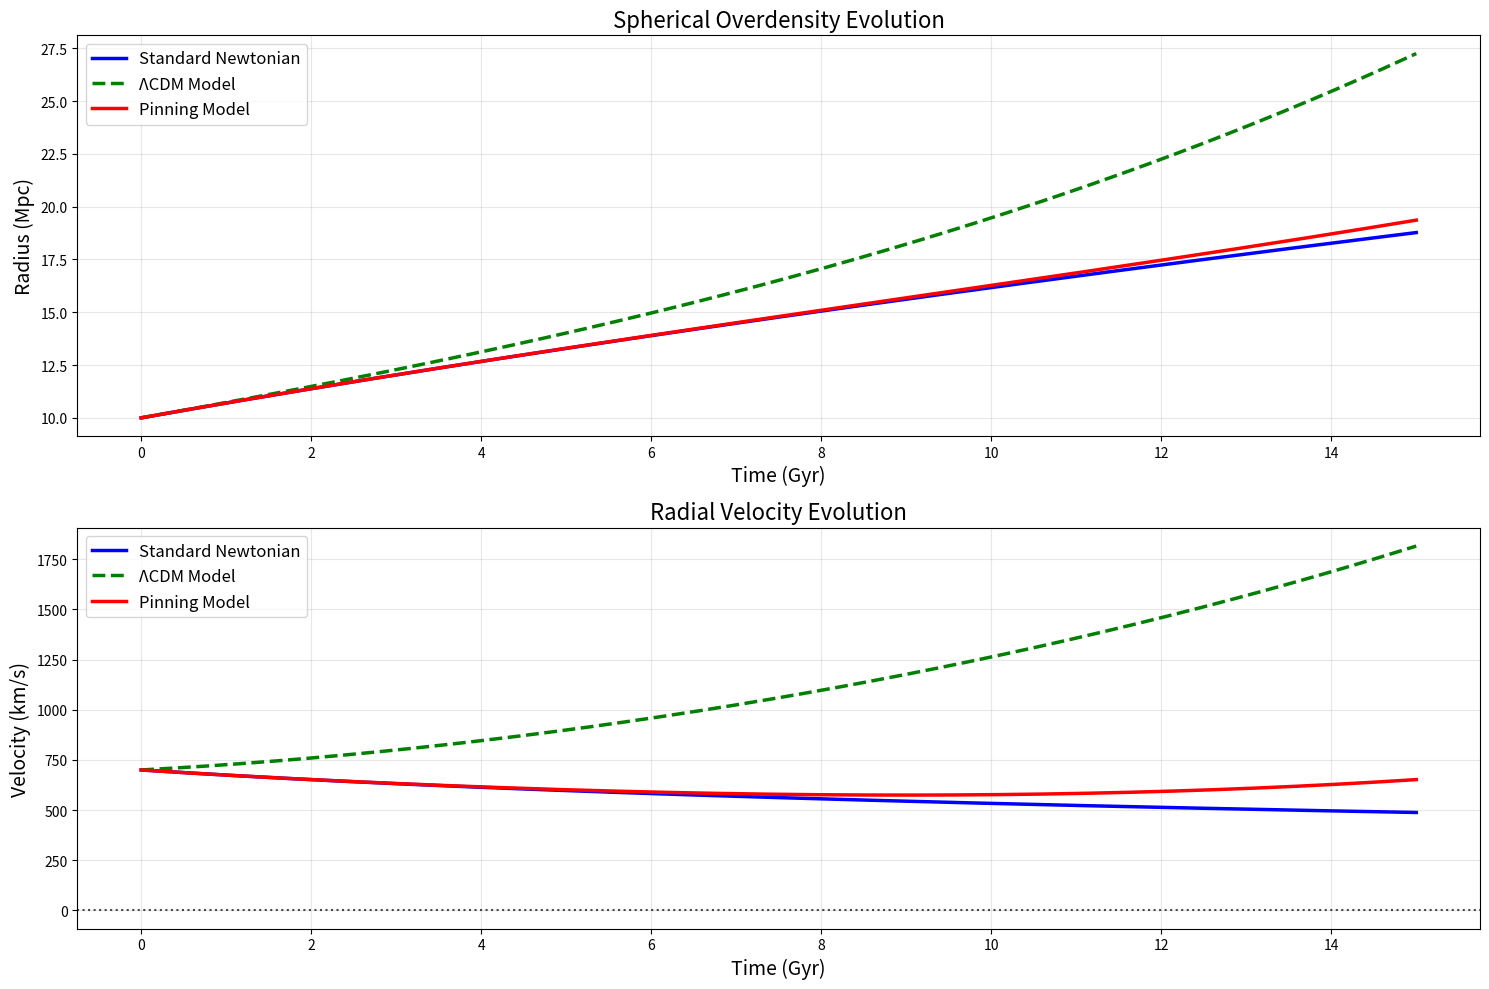
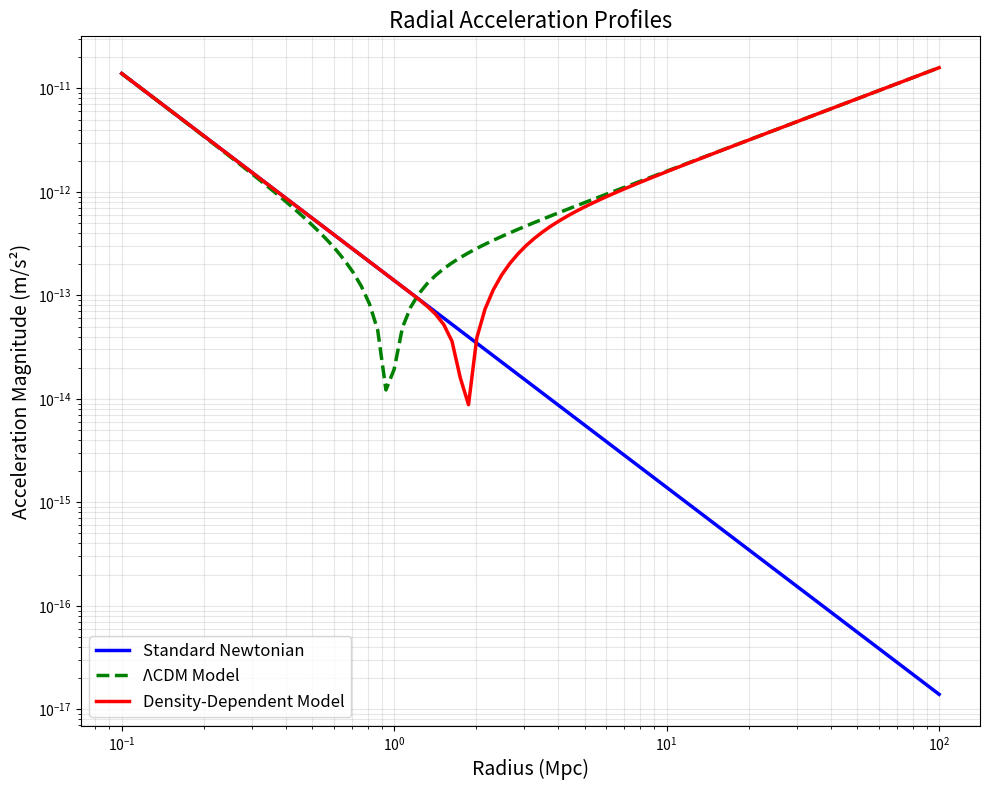
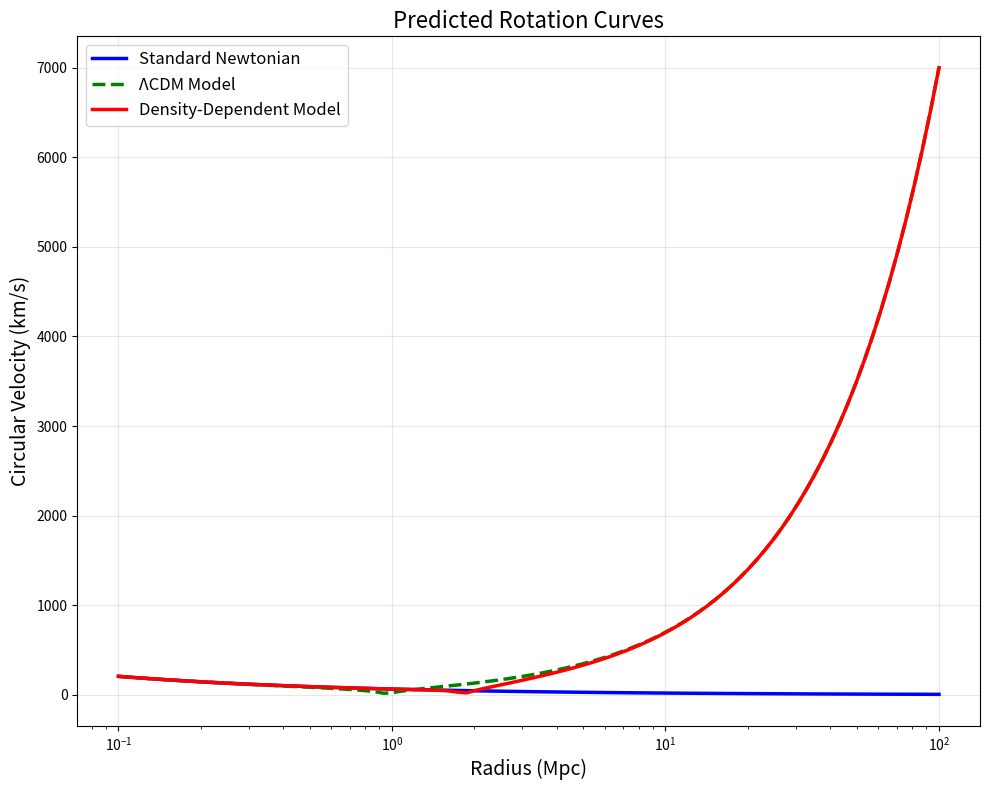

Write Python code to recreate these figures, in order.
import numpy as np
import matplotlib.pyplot as plt
from scipy.integrate import odeint

# Constants (in SI units)
G = 6.67430e-11  # Gravitational constant (m^3 kg^-1 s^-2)
H0 = 70.0 * 1000 / 3.086e22  # Hubble constant in s^-1
Lambda0 = 3 * H0**2  # Background cosmological constant
Mpc_to_m = 3.086e22  # Megaparsec to meters
solar_mass = 1.989e30  # Solar mass in kg
kpc_to_m = 3.086e19  # Kiloparsec to meters

# Pinning model parameter (Convert from M_sun^-1 kpc^3 to SI units)
alpha = 0.05 / (solar_mass * kpc_to_m**-3)

print(f"Constants:")
print(f"G = {G:.4e} m^3 kg^-1 s^-2")
print(f"H0 = {H0:.4e} s^-1")
print(f"Lambda0 = {Lambda0:.4e} s^-2")
print(f"alpha = {alpha:.4e} m^3 kg^-1")

# Simple density-dependent lambda function
def lambda_pinning(density):
    """Calculate density-dependent cosmological 'constant'"""
    return Lambda0 * np.exp(-alpha * density)

# Get effective lambda including correction term
def lambda_effective(density):
    """Calculate effective cosmological constant with correction"""
    lambda_rho = lambda_pinning(density)
    return lambda_rho * (1 - alpha * density / 2)

# Test the lambda functions with sample densities
# Critical density of the universe
rho_crit = 3 * H0**2 / (8 * np.pi * G)

print("\nLambda values at different densities:")
densities = [0.1 * rho_crit, rho_crit, 10 * rho_crit, 100 * rho_crit]
for rho in densities:
    lambda_val = lambda_pinning(rho)
    lambda_eff = lambda_effective(rho)
    print(f"Density: {rho/rho_crit:.1f}×ρ_crit → λ(ρ): {lambda_val/Lambda0:.6f}×λ₀, λ_eff: {lambda_eff/Lambda0:.6f}×λ₀")

# Define the 1D collapse ODE system
def spherical_collapse(y, t, model):
    """ODE system for spherical collapse under different models"""
    r, v = y  # Radius and velocity
    
    # Initial conditions (fixed for all models)
    initial_radius = 10.0 * Mpc_to_m  # 10 Mpc
    overdensity = 1.1  # 10% overdensity
    initial_density = rho_crit * overdensity
    
    # Calculate enclosed mass
    mass = (4/3) * np.pi * initial_density * initial_radius**3
    
    # Current density (assuming mass conservation)
    if r > 0:
        density = mass / ((4/3) * np.pi * r**3)
    else:
        density = initial_density  # Avoid division by zero
    
    # Calculate acceleration based on model
    if model == "standard":
        # Standard Newtonian gravity only
        a = -G * mass / (r**2) if r > 0 else 0
        
    elif model == "lambda":
        # ΛCDM: Newtonian + constant λ
        a_newton = -G * mass / (r**2) if r > 0 else 0
        a_lambda = Lambda0 * r / 3  # Repulsive cosmological constant
        a = a_newton + a_lambda
        
    elif model == "pinning":
        # Pinning model: Newtonian + density-dependent λ
        a_newton = -G * mass / (r**2) if r > 0 else 0
        
        lambda_eff = lambda_effective(density)
        a_lambda = lambda_eff * r / 3
        
        # Additional pinning effect (correction from density dependence)
        # This term is unique to the pinning model
        pinning_correction = alpha * lambda_pinning(density) * density * r / 6
        
        a = a_newton + a_lambda + pinning_correction
    
    return [v, a]

# Run the simulations
def run_simulations():
    # Initial conditions
    initial_radius = 10.0 * Mpc_to_m  # 10 Mpc
    initial_velocity = H0 * initial_radius  # Hubble flow velocity
    y0 = [initial_radius, initial_velocity]
    
    # Time span (15 billion years in seconds)
    t_max = 15e9 * 365.25 * 24 * 3600
    t = np.linspace(0, t_max, 1000)
    
    results = {}
    
    # Run each model
    for model in ["standard", "lambda", "pinning"]:
        print(f"\nRunning {model} model...")
        
        # Integrate the ODEs
        solution = odeint(spherical_collapse, y0, t, args=(model,))
        
        # Extract radius and velocity
        radius = solution[:, 0]
        velocity = solution[:, 1]
        
        # Store results
        results[model] = {
            "time_Gyr": t / (1e9 * 365.25 * 24 * 3600),
            "radius_Mpc": radius / Mpc_to_m,
            "velocity_kms": velocity / 1000
        }
        
        # Print key statistics
        final_radius = radius[-1] / Mpc_to_m
        final_velocity = velocity[-1] / 1000
        print(f"  Final radius: {final_radius:.4f} Mpc")
        print(f"  Final velocity: {final_velocity:.4f} km/s")
        
        # Check for turnaround (when expansion stops)
        velocity_changes = np.diff(np.signbit(velocity))
        turnaround_indices = np.where(velocity_changes)[0]
        
        if len(turnaround_indices) > 0:
            turnaround_time = t[turnaround_indices[0]] / (1e9 * 365.25 * 24 * 3600)
            turnaround_radius = radius[turnaround_indices[0]] / Mpc_to_m
            print(f"  Turnaround at t = {turnaround_time:.2f} Gyr, r = {turnaround_radius:.2f} Mpc")
        else:
            print("  No turnaround detected")
    
    return results

# Visualize the results
def visualize_results(results):
    plt.figure(figsize=(15, 10))
    
    # Colors and styles
    styles = {
        "standard": {"color": "blue", "linestyle": "-", "label": "Standard Newtonian"},
        "lambda": {"color": "green", "linestyle": "--", "label": "ΛCDM Model"},
        "pinning": {"color": "red", "linestyle": "-", "label": "Pinning Model"}
    }
    
    # Plot radius evolution
    plt.subplot(2, 1, 1)
    for model, data in results.items():
        plt.plot(
            data["time_Gyr"],
            data["radius_Mpc"],
            color=styles[model]["color"],
            linestyle=styles[model]["linestyle"],
            linewidth=2.5,
            label=styles[model]["label"]
        )
    
    plt.title("Spherical Overdensity Evolution", fontsize=16)
    plt.xlabel("Time (Gyr)", fontsize=14)
    plt.ylabel("Radius (Mpc)", fontsize=14)
    plt.grid(True, alpha=0.3)
    plt.legend(fontsize=12)
    
    # Plot velocity evolution
    plt.subplot(2, 1, 2)
    for model, data in results.items():
        plt.plot(
            data["time_Gyr"],
            data["velocity_kms"],
            color=styles[model]["color"],
            linestyle=styles[model]["linestyle"],
            linewidth=2.5,
            label=styles[model]["label"]
        )
    
    plt.axhline(y=0, color='black', linestyle=':', alpha=0.7)  # Zero velocity line
    plt.title("Radial Velocity Evolution", fontsize=16)
    plt.xlabel("Time (Gyr)", fontsize=14)
    plt.ylabel("Velocity (km/s)", fontsize=14)
    plt.grid(True, alpha=0.3)
    plt.legend(fontsize=12)
    
    plt.tight_layout()
    plt.savefig("collapse_comparison.png", dpi=300)
    plt.show()

# Execute the simulation
print("Starting spherical collapse simulations...")
results = run_simulations()
visualize_results(results)

# Additional analysis: how the pinning model affects acceleration at different densities
def analyze_acceleration_profiles():
    print("\nAnalyzing acceleration profiles at different densities...")
    
    # Set up radius range (0.1 to 100 Mpc)
    radii_Mpc = np.logspace(-1, 2, 100)  # Log scale from 0.1 to 100 Mpc
    radii_m = radii_Mpc * Mpc_to_m
    
    # Fixed mass (equivalent to a galaxy)
    galaxy_mass = 1e12 * solar_mass  # 1 trillion solar masses
    
    # Calculate densities at each radius
    densities = np.zeros_like(radii_m)
    for i, r in enumerate(radii_m):
        if r > 0:
            densities[i] = galaxy_mass / ((4/3) * np.pi * r**3)
    
    # Calculate accelerations for each model
    accelerations = {
        "standard": np.zeros_like(radii_m),
        "lambda": np.zeros_like(radii_m),
        "pinning": np.zeros_like(radii_m)
    }
    
    for i, (r, rho) in enumerate(zip(radii_m, densities)):
        # Standard Newtonian
        accelerations["standard"][i] = -G * galaxy_mass / r**2 if r > 0 else 0
        
        # ΛCDM
        a_newton = -G * galaxy_mass / r**2 if r > 0 else 0
        a_lambda = Lambda0 * r / 3
        accelerations["lambda"][i] = a_newton + a_lambda
        
        # Pinning model
        lambda_eff = lambda_effective(rho)
        a_newton = -G * galaxy_mass / r**2 if r > 0 else 0
        a_lambda = lambda_eff * r / 3
        pinning_correction = alpha * lambda_pinning(rho) * rho * r / 6
        accelerations["pinning"][i] = a_newton + a_lambda + pinning_correction
    
    # Convert to more intuitive units (m/s²)
    for model in accelerations:
        accelerations[model] = accelerations[model]
    
    # Plot acceleration profiles
    plt.figure(figsize=(10, 8))
    
    styles = {
        "standard": {"color": "blue", "linestyle": "-", "label": "Standard Newtonian"},
        "lambda": {"color": "green", "linestyle": "--", "label": "ΛCDM Model"},
        "pinning": {"color": "red", "linestyle": "-", "label": "Density-Dependent Model"}
    }
    
    for model, accels in accelerations.items():
        plt.loglog(
            radii_Mpc,
            np.abs(accels),
            color=styles[model]["color"],
            linestyle=styles[model]["linestyle"],
            linewidth=2.5,
            label=styles[model]["label"]
        )
    
    plt.title("Radial Acceleration Profiles", fontsize=16)
    plt.xlabel("Radius (Mpc)", fontsize=14)
    plt.ylabel("Acceleration Magnitude (m/s²)", fontsize=14)
    plt.grid(True, alpha=0.3, which="both")
    plt.legend(fontsize=12)
    
    plt.tight_layout()
    plt.savefig("acceleration_profiles.png", dpi=300)
    plt.show()
    
    # Calculate circular velocities (rotation curves)
    velocities = {
        model: np.sqrt(np.abs(accels * radii_m)) / 1000  # Convert to km/s
        for model, accels in accelerations.items()
    }
    
    # Plot rotation curves
    plt.figure(figsize=(10, 8))
    
    for model, vels in velocities.items():
        plt.plot(
            radii_Mpc,
            vels,
            color=styles[model]["color"],
            linestyle=styles[model]["linestyle"],
            linewidth=2.5,
            label=styles[model]["label"]
        )
    
    plt.title("Predicted Rotation Curves", fontsize=16)
    plt.xlabel("Radius (Mpc)", fontsize=14)
    plt.ylabel("Circular Velocity (km/s)", fontsize=14)
    plt.xscale("log")
    plt.grid(True, alpha=0.3)
    plt.legend(fontsize=12)
    
    plt.tight_layout()
    plt.savefig("rotation_curves.png", dpi=300)
    plt.show()

# Run the acceleration analysis
analyze_acceleration_profiles()